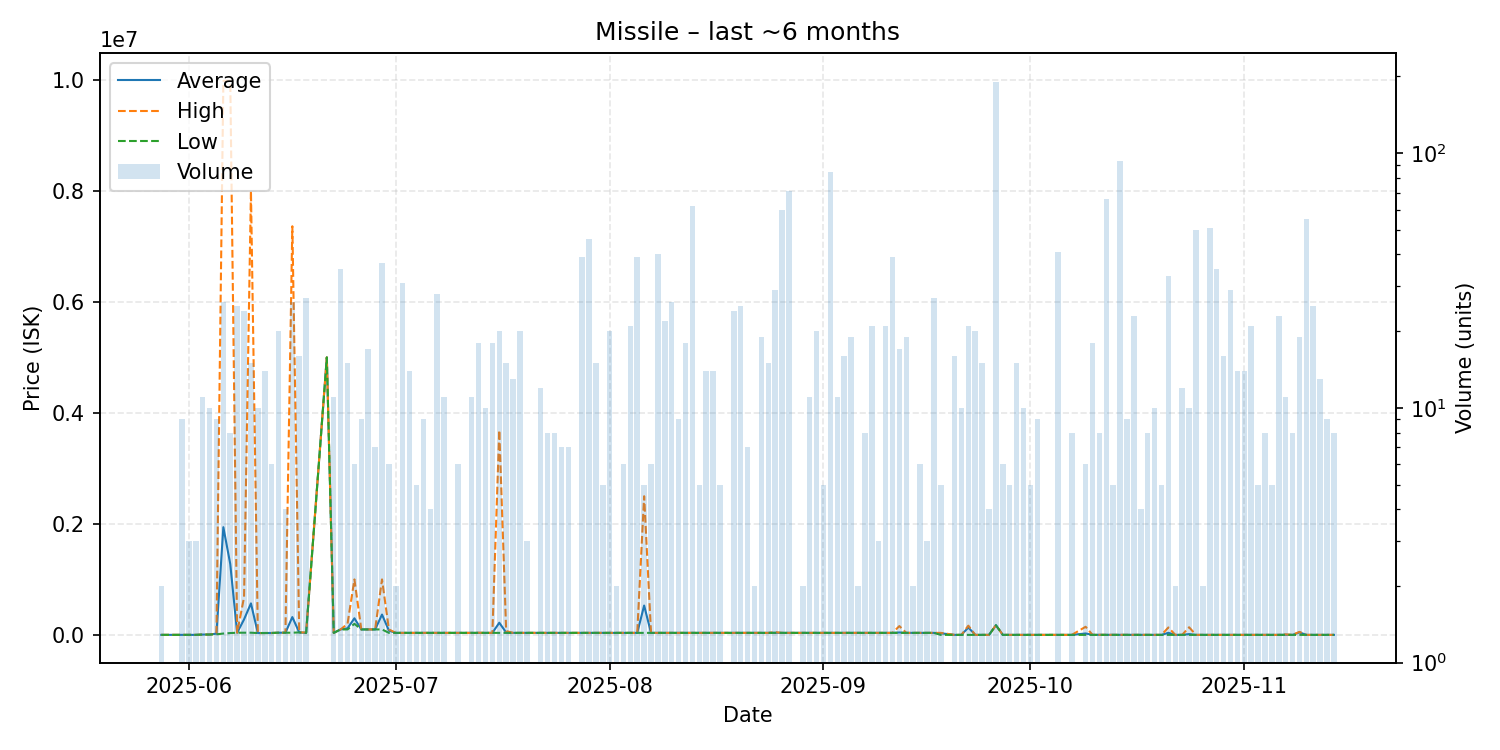

Values plotted in this chart, from the file beside it:
date, average, highest, lowest, order_count, volume
2025-05-28, 1000, 1000, 1000, 1, 2
2025-05-31, 1052, 1235, 1000, 2, 9
2025-06-01, 1235, 1235, 1235, 1, 3
2025-06-02, 1300, 1300, 1300, 2, 3
2025-06-03, 6836, 6836, 6836, 2, 11
2025-06-04, 6860, 6868, 6840, 2, 10
2025-06-05, 23483, 25000, 11350, 3, 9
2025-06-06, 1940968, 9980000, 25010, 7, 26
2025-06-07, 1277569, 9985000, 33650, 3, 8
2025-06-08, 40005, 40010, 40000, 3, 25
2025-06-09, 280005, 680000, 40010, 6, 24
2025-06-10, 568127, 8000000, 40000, 4, 15
2025-06-11, 34000, 34000, 34000, 2, 10
2025-06-12, 34000, 34000, 34000, 3, 14
2025-06-13, 35000, 35000, 35000, 2, 6
2025-06-14, 40000, 40000, 40000, 6, 20
2025-06-15, 40000, 40000, 40000, 1, 4
2025-06-16, 321654, 7363000, 40000, 6, 26
2025-06-17, 45000, 45000, 45000, 2, 16
2025-06-18, 36748, 45000, 35100, 5, 27
2025-06-21, 5000000, 5000000, 5000000, 1, 1
2025-06-22, 37054, 37060, 37050, 4, 11
2025-06-23, 99001, 99010, 99000, 5, 35
2025-06-24, 119200, 200000, 99000, 2, 15
2025-06-25, 299667, 1000000, 200000, 3, 6
2025-06-26, 99000, 99000, 99000, 3, 9
2025-06-27, 99000, 99000, 99000, 3, 17
2025-06-28, 99000, 99000, 99000, 2, 7
2025-06-29, 366867, 1000000, 99000, 7, 37
2025-06-30, 78350, 99000, 37050, 3, 6
2025-07-01, 37050, 37050, 37050, 1, 2
2025-07-02, 37050, 37050, 37050, 5, 31
2025-07-03, 37050, 37050, 37050, 1, 14
2025-07-04, 37054, 37060, 37050, 2, 5
2025-07-05, 37050, 37050, 37050, 3, 9
2025-07-06, 37050, 37050, 37050, 1, 4
2025-07-07, 37055, 37060, 37050, 5, 28
2025-07-08, 37060, 37060, 37060, 3, 11
2025-07-10, 37060, 37060, 37060, 1, 6
2025-07-11, 37060, 37060, 37060, 1, 1
2025-07-12, 37060, 37060, 37060, 3, 11
2025-07-13, 37879, 40000, 37060, 4, 18
2025-07-14, 37070, 37070, 37070, 2, 10
2025-07-15, 37070, 37070, 37070, 1, 18
2025-07-16, 219626, 3688000, 37080, 4, 20
2025-07-17, 43675, 70000, 37100, 4, 15
2025-07-18, 37108, 37110, 37100, 4, 13
2025-07-19, 37110, 37110, 37110, 3, 20
2025-07-20, 37110, 37110, 37110, 1, 3
2025-07-22, 37116, 37120, 37110, 3, 12
2025-07-23, 37130, 37140, 37120, 2, 8
2025-07-24, 37130, 37130, 37130, 3, 8
2025-07-25, 37120, 37120, 37120, 2, 7
2025-07-26, 38000, 38000, 38000, 2, 7
2025-07-28, 38000, 38000, 38000, 4, 39
2025-07-29, 38000, 38000, 38000, 5, 46
2025-07-30, 37594, 38000, 37130, 6, 15
2025-07-31, 37130, 37130, 37130, 1, 5
2025-08-01, 37128, 37130, 37120, 4, 20
2025-08-02, 37120, 37120, 37120, 1, 2
... 98 more rows
